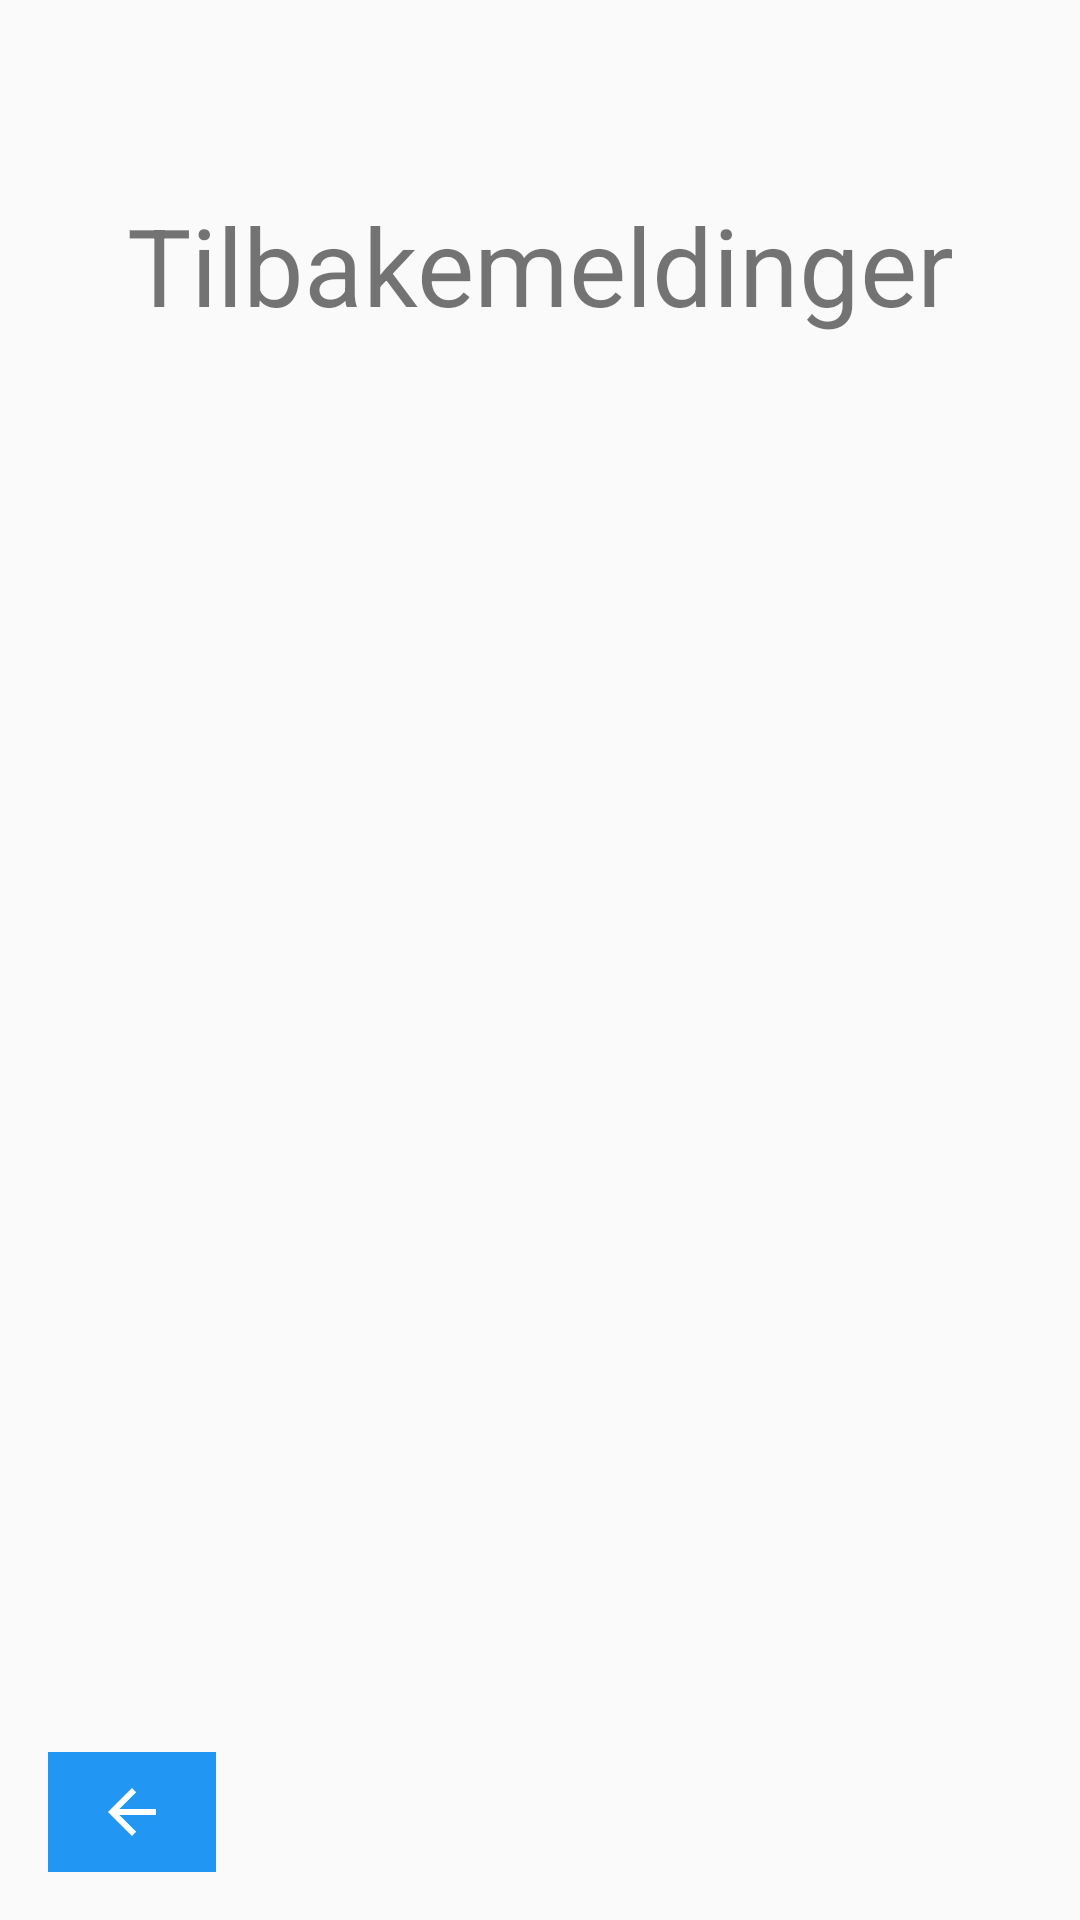

Android layout source for this screen:
<!-- AndroidManifest.xml: application theme AppTheme -->
<!-- res/layout/feedback_overview.xml -->
<?xml version="1.0" encoding="utf-8"?>
<androidx.constraintlayout.widget.ConstraintLayout
    xmlns:android="http://schemas.android.com/apk/res/android"
    xmlns:app="http://schemas.android.com/apk/res-auto"
    xmlns:tools="http://schemas.android.com/tools"
    android:layout_width="match_parent"
    android:layout_height="match_parent"
    tools:context=".ui.login.FeedbackOverview">

    <TextView
        android:id="@+id/textView3"
        android:layout_width="wrap_content"
        android:layout_height="wrap_content"
        android:layout_marginStart="24dp"
        android:layout_marginLeft="24dp"
        android:layout_marginTop="64dp"
        android:layout_marginEnd="24dp"
        android:layout_marginRight="24dp"
        android:text="@string/feedback_overview_info"
        android:textSize="36sp"
        app:layout_constraintEnd_toEndOf="parent"
        app:layout_constraintHorizontal_bias="0.5"
        app:layout_constraintStart_toStartOf="parent"
        app:layout_constraintTop_toTopOf="parent" />

    <ImageButton
        android:id="@+id/overview_return_btn"
        android:layout_width="wrap_content"
        android:layout_height="wrap_content"
        android:layout_marginStart="16dp"
        android:layout_marginLeft="16dp"
        android:layout_marginBottom="16dp"
        android:background="#2196F3"
        android:onClick="onClick"
        android:paddingLeft="16dp"
        android:paddingTop="8dp"
        android:paddingRight="16dp"
        android:paddingBottom="8dp"
        app:layout_constraintBottom_toBottomOf="parent"
        app:layout_constraintStart_toStartOf="parent"
        app:srcCompat="@drawable/abc_vector_test" />

    <LinearLayout
        android:layout_width="match_parent"
        android:layout_height="0dp"
        android:layout_marginTop="16dp"
        android:layout_marginBottom="72dp"
        android:orientation="horizontal"
        app:layout_constraintBottom_toBottomOf="parent"
        app:layout_constraintEnd_toEndOf="parent"
        app:layout_constraintHorizontal_bias="1.0"
        app:layout_constraintStart_toStartOf="parent"
        app:layout_constraintTop_toBottomOf="@+id/textView3">

        <ScrollView
            android:id="@+id/scrollView2"
            android:layout_width="match_parent"
            android:layout_height="match_parent"
            android:layout_marginStart="16dp"
            android:layout_marginLeft="16dp"
            android:layout_marginTop="0dp"
            android:layout_marginEnd="16dp"
            android:layout_marginRight="16dp"
            android:layout_marginBottom="0dp">

            <TextView
                android:id="@+id/textView6"
                android:layout_width="match_parent"
                android:layout_height="wrap_content" />
        </ScrollView>
    </LinearLayout>


</androidx.constraintlayout.widget.ConstraintLayout>
<!-- resources referenced by this layout -->
<resources>
  <string name="feedback_overview_info">Tilbakemeldinger</string>
  <style name="AppTheme" parent="Theme.AppCompat.Light.DarkActionBar">
          
          <item name="colorPrimary">#03A9F4</item>
          <item name="colorPrimaryDark">#1281DA</item>
          <item name="colorAccent">#00BCD4</item>
      </style>
</resources>
